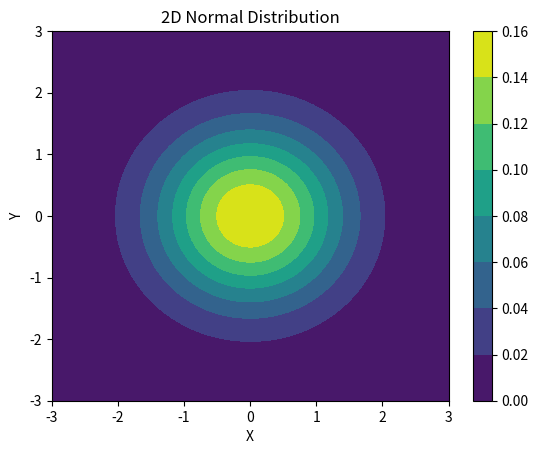

Reproduce this figure in Python.
import numpy as np
import matplotlib.pyplot as plt

# Parameters for the normal distribution
mean = [0, 0]  # Mean of the distribution
cov = [[1, 0], [0, 1]]  # Covariance matrix of the distribution

# Generate grid of x and y values
x = np.linspace(-3, 3, 100)
y = np.linspace(-3, 3, 100)
X, Y = np.meshgrid(x, y)
pos = np.dstack((X, Y))

# Calculate the probability density function (PDF) values for each point in the grid
Z = np.exp(-0.5 * np.einsum('ijk,kl,ijl->ij', pos - mean, np.linalg.inv(cov), pos - mean)) \
    / (2 * np.pi * np.sqrt(np.linalg.det(cov)))

# Plot the 2D normal distribution
plt.contourf(X, Y, Z, cmap='viridis')
plt.colorbar()
plt.xlabel('X')
plt.ylabel('Y')
plt.title('2D Normal Distribution')
plt.show()



